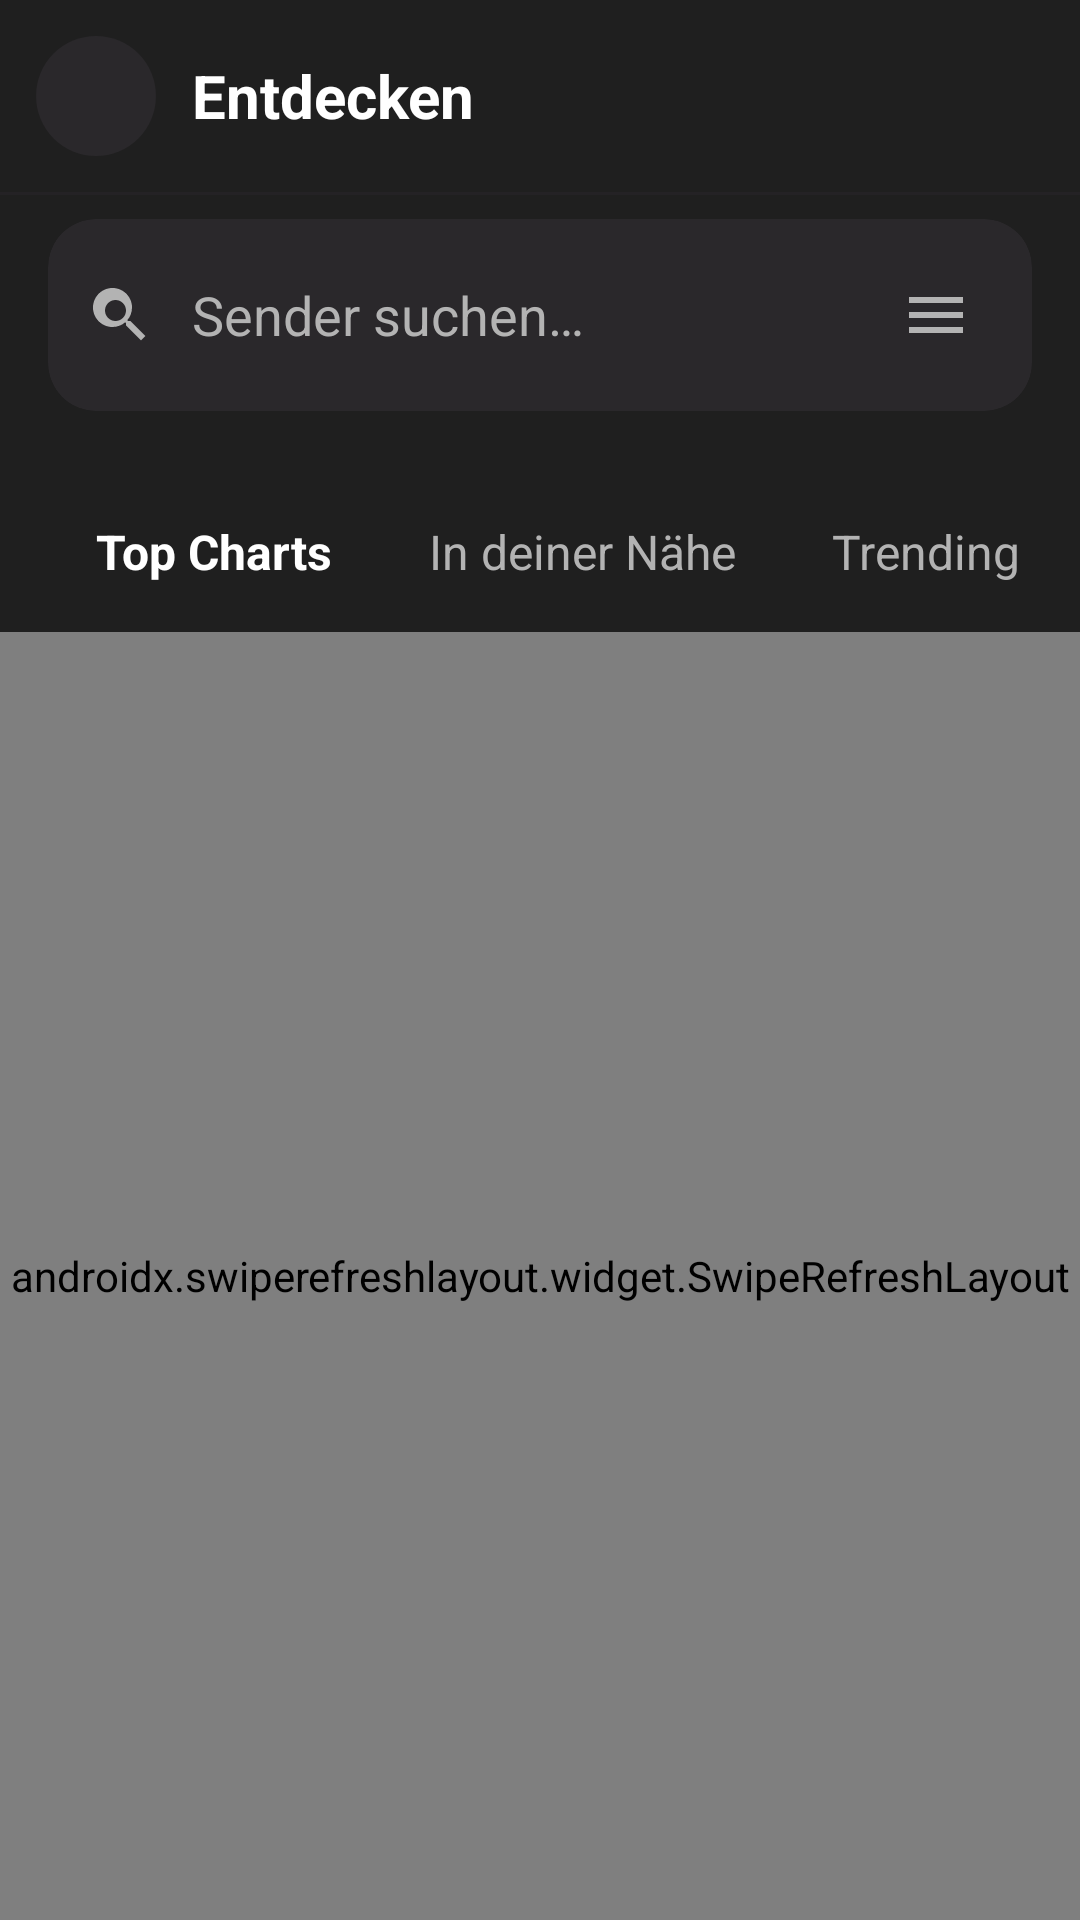

Android layout source for this screen:
<!-- AndroidManifest.xml: application theme Theme.StreamPlay -->
<!-- res/layout/fragment_discover.xml -->
<?xml version="1.0" encoding="utf-8"?>
<LinearLayout xmlns:android="http://schemas.android.com/apk/res/android"
    xmlns:app="http://schemas.android.com/apk/res-auto"
    android:orientation="vertical"
    android:layout_width="match_parent"
    android:layout_height="match_parent"
    android:background="@color/backgroundDark">

    <include layout="@layout/topbar" />

    
    <androidx.cardview.widget.CardView
        android:layout_width="match_parent"
        android:layout_height="wrap_content"
        android:layout_marginHorizontal="16dp"
        android:layout_marginTop="8dp"
        app:cardBackgroundColor="@color/cardBackground"
        app:cardCornerRadius="16dp"
        app:cardElevation="0dp">

        <LinearLayout
            android:orientation="horizontal"
            android:layout_width="match_parent"
            android:layout_height="wrap_content"
            android:padding="12dp"
            android:gravity="center_vertical">

            <ImageView
                android:layout_width="24dp"
                android:layout_height="24dp"
                android:src="@drawable/ic_sheet_discover"
                app:tint="@color/textSecondary"
                android:layout_marginEnd="12dp" />

            <EditText
                android:id="@+id/editSearchRadio"
                android:layout_width="0dp"
                android:layout_height="wrap_content"
                android:layout_weight="1"
                android:hint="@string/search_hint"
                android:textColorHint="@color/textSecondary"
                android:textColor="@color/textPrimary"
                android:background="@null"
                android:inputType="text"
                android:imeOptions="actionSearch"
                android:maxLines="1" />

            <ImageButton
                android:id="@+id/buttonFilter"
                android:layout_width="40dp"
                android:layout_height="40dp"
                android:src="@drawable/ic_button_menu"
                android:background="?attr/selectableItemBackgroundBorderless"
                app:tint="@color/textSecondary"
                android:contentDescription="@string/filter_dialog_title" />

        </LinearLayout>
    </androidx.cardview.widget.CardView>

    
    <HorizontalScrollView
        android:layout_width="match_parent"
        android:layout_height="wrap_content"
        android:scrollbars="none"
        android:layout_marginTop="12dp"
        android:clipToPadding="false"
        android:paddingHorizontal="16dp">

        <LinearLayout
            android:id="@+id/genreChipsContainer"
            android:orientation="horizontal"
            android:layout_width="wrap_content"
            android:layout_height="wrap_content" />

    </HorizontalScrollView>

    
    <HorizontalScrollView
        android:layout_width="match_parent"
        android:layout_height="wrap_content"
        android:scrollbars="none"
        android:layout_marginTop="16dp"
        android:clipToPadding="false"
        android:paddingHorizontal="16dp">

        <LinearLayout
            android:orientation="horizontal"
            android:layout_width="wrap_content"
            android:layout_height="wrap_content">

            <TextView
                android:id="@+id/tabTop"
                android:layout_width="wrap_content"
                android:layout_height="wrap_content"
                android:text="@string/discover_tab_top"
                android:textColor="@color/textPrimary"
                android:textSize="16sp"
                android:textStyle="bold"
                android:paddingHorizontal="16dp"
                android:paddingVertical="8dp"
                android:background="?attr/selectableItemBackgroundBorderless" />

            <TextView
                android:id="@+id/tabLocal"
                android:layout_width="wrap_content"
                android:layout_height="wrap_content"
                android:text="@string/discover_tab_local"
                android:textColor="@color/textSecondary"
                android:textSize="16sp"
                android:paddingHorizontal="16dp"
                android:paddingVertical="8dp"
                android:background="?attr/selectableItemBackgroundBorderless" />

            <TextView
                android:id="@+id/tabTrending"
                android:layout_width="wrap_content"
                android:layout_height="wrap_content"
                android:text="@string/discover_tab_trending"
                android:textColor="@color/textSecondary"
                android:textSize="16sp"
                android:paddingHorizontal="16dp"
                android:paddingVertical="8dp"
                android:background="?attr/selectableItemBackgroundBorderless" />

        </LinearLayout>
    </HorizontalScrollView>

    
    <TextView
        android:id="@+id/textFilters"
        android:layout_width="match_parent"
        android:layout_height="wrap_content"
        android:layout_marginHorizontal="16dp"
        android:layout_marginTop="8dp"
        android:textColor="@color/textSecondary"
        android:textSize="12sp"
        android:visibility="gone" />

    
    <ProgressBar
        android:id="@+id/progressLoading"
        android:layout_width="wrap_content"
        android:layout_height="wrap_content"
        android:layout_gravity="center"
        android:layout_marginTop="24dp"
        android:visibility="gone" />

    
    <TextView
        android:id="@+id/textEmpty"
        android:layout_width="match_parent"
        android:layout_height="wrap_content"
        android:layout_marginTop="48dp"
        android:gravity="center"
        android:text="@string/discover_no_results"
        android:textColor="@color/textSecondary"
        android:textSize="16sp"
        android:visibility="gone" />

    
    <androidx.swiperefreshlayout.widget.SwipeRefreshLayout
        android:id="@+id/swipeRefresh"
        android:layout_width="match_parent"
        android:layout_height="0dp"
        android:layout_weight="1"
        android:layout_marginTop="8dp">

        <androidx.recyclerview.widget.RecyclerView
            android:id="@+id/recyclerViewDiscover"
            android:layout_width="match_parent"
            android:layout_height="match_parent"
            android:clipToPadding="false"
            android:paddingHorizontal="12dp"
            android:paddingBottom="16dp" />

    </androidx.swiperefreshlayout.widget.SwipeRefreshLayout>

</LinearLayout>
<!-- res/layout/topbar.xml (included above) -->
<?xml version="1.0" encoding="utf-8"?>
<LinearLayout xmlns:android="http://schemas.android.com/apk/res/android"
    xmlns:app="http://schemas.android.com/apk/res-auto"
    xmlns:tools="http://schemas.android.com/tools"
    android:id="@+id/topbar"
    android:layout_width="match_parent"
    android:layout_height="wrap_content"
    android:orientation="vertical"
    android:background="@color/backgroundDark">

    <LinearLayout
        android:layout_width="match_parent"
        android:layout_height="wrap_content"
        android:orientation="horizontal"
        android:gravity="center_vertical"
        android:paddingHorizontal="12dp"
        android:paddingVertical="12dp">

        
        <FrameLayout
            android:layout_width="40dp"
            android:layout_height="40dp"
            android:background="@drawable/bg_back_button"
            android:clickable="true"
            android:focusable="true">

            <ImageButton
                android:id="@+id/arrow_back"
                android:layout_width="40dp"
                android:layout_height="40dp"
                android:background="@android:color/transparent"
                android:contentDescription="@string/descr_back_icon"
                android:scaleType="center"
                app:srcCompat="@drawable/ic_arrow_back"
                app:tint="@color/textPrimary" />

        </FrameLayout>

        
        <com.google.android.material.textview.MaterialTextView
            android:id="@+id/topbar_title"
            android:layout_width="0dp"
            android:layout_height="wrap_content"
            android:layout_weight="1"
            android:layout_marginStart="12dp"
            android:textSize="20sp"
            android:textStyle="bold"
            android:textColor="@color/textPrimary"
            android:ellipsize="end"
            android:singleLine="true"
            tools:text="Entdecken" />

    </LinearLayout>

    
    <View
        android:layout_width="match_parent"
        android:layout_height="1dp"
        android:background="@color/divider" />

</LinearLayout>
<!-- resources referenced by this layout -->
<resources>
  <color name="backgroundDark">#1f1f1f</color>
  <color name="cardBackground">#2A282B</color>
  <color name="divider">#242225</color>
  <color name="textPrimary">#ffffff</color>
  <color name="textSecondary">#b3b3b3</color>
  <!-- drawable bg_back_button (drawable) -->
  <?xml version="1.0" encoding="utf-8"?>
  <ripple xmlns:android="http://schemas.android.com/apk/res/android"
      android:color="@color/ripple_material_dark">
      <item>
          <shape android:shape="oval">
              <solid android:color="@color/cardBackground" />
          </shape>
      </item>
  </ripple>
  <!-- drawable ic_button_menu (drawable) -->
  <vector xmlns:android="http://schemas.android.com/apk/res/android"
      android:width="24dp"
      android:height="24dp"
      android:viewportWidth="24"
      android:viewportHeight="24">
        
      <path android:fillColor="@android:color/white" android:pathData="M3,18h18v-2L3,16v2zM3,13h18v-2L3,11v2zM3,6v2h18L21,6L3,6z"/>
      
  </vector>
  <!-- drawable ic_sheet_discover (drawable) -->
  <vector xmlns:android="http://schemas.android.com/apk/res/android" android:width="24dp" android:height="24dp" android:viewportWidth="24" android:viewportHeight="24" android:tint="#000000">
      <path android:fillColor="@android:color/white" android:pathData="M15.5,14h-0.79l-0.28,-0.27c0.98,-1.14 1.57,-2.61 1.57,-4.23 0,-3.59 -2.92,-6.5 -6.5,-6.5s-6.5,2.91 -6.5,6.5 2.92,6.5 6.5,6.5c1.61,0 3.09,-0.59 4.23,-1.57l0.27,0.28v0.79l5,4.99L20.49,19l-4.99,-5zM10.5,14c-1.93,0 -3.5,-1.57 -3.5,-3.5s1.57,-3.5 3.5,-3.5 3.5,1.57 3.5,3.5 -1.57,3.5 -3.5,3.5z"/>
  </vector>
  <string name="descr_back_icon">Zurück navigieren</string>
  <string name="discover_no_results">Keine Sender gefunden</string>
  <string name="discover_tab_local">In deiner Nähe</string>
  <string name="discover_tab_top">Top Charts</string>
  <string name="discover_tab_trending">Trending</string>
  <string name="filter_dialog_title">Filter</string>
  <string name="search_hint">Sender suchen…</string>
  <style name="Theme.StreamPlay" parent="Theme.MaterialComponents.DayNight.NoActionBar">
          
          <item name="colorPrimary">@color/colorPrimary</item>
          <item name="colorPrimaryVariant">@color/colorPrimaryDark</item>
          <item name="colorOnPrimary">@color/textPrimary</item>
  
          
          <item name="colorSecondary">@color/category_player</item>
          <item name="colorSecondaryVariant">@color/category_player</item>
          <item name="colorOnSecondary">@color/textPrimary</item>
  
          
          <item name="seekBarStyle">@style/SeekBar.StreamPlay</item>
  
          
          <item name="android:windowBackground">@color/backgroundDark</item>
  
          
          <item name="android:statusBarColor">@color/colorPrimaryDark</item>
  
          
          <item name="colorSurface">@color/surfaceDark</item>
  
  
  
          
  
          <item name="android:textColor">@color/primary_dark_material_light</item>
          <item name="android:textColorSecondary">@color/primary_dark_material_light</item>
          <item name="preferenceCategoryStyle">@style/PreferenceCategory.WhiteText</item>
          
          <item name="dividerColor">@color/divider</item>
      </style>
  <color name="ripple_material_dark">#33ffffff</color>
  <color name="colorPrimary">#1f1f1f</color>
  <color name="colorPrimaryDark">#1c1c1c</color>
  <color name="category_player">#4CAF50</color>
  <style name="SeekBar.StreamPlay" parent="Widget.AppCompat.SeekBar">
          <item name="android:progressTint">@color/category_player</item>
          <item name="android:progressBackgroundTint">@color/textSecondary</item>
          <item name="android:thumbTint">@color/category_player</item>
      </style>
  <color name="surfaceDark">#222023</color>
  <color name="primary_dark_material_light">@color/material_grey_600</color>
  <style name="PreferenceCategory.WhiteText" parent="Preference.Category">
          <item name="android:textColor">@color/white</item>
      </style>
  <color name="material_grey_600">#ff757575</color>
  <color name="white">#FFFFFFFF</color>
</resources>
